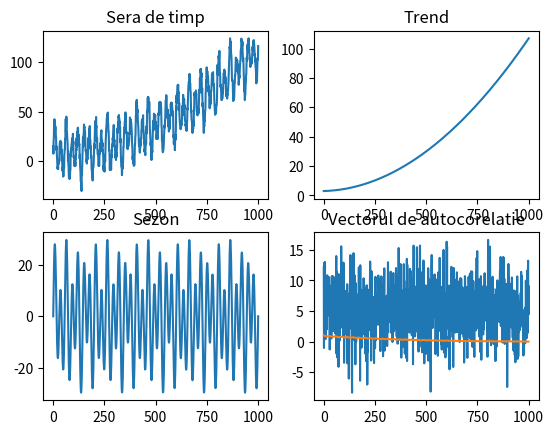

Here is the Python script that generated this plot:
import numpy as np
import matplotlib.pyplot as plt


def a(t, seria, trend, sezon, variatii):
    plt.subplot(221).plot(t, seria)
    plt.title("Sera de timp")
    plt.subplot(222).plot(t, trend)
    plt.title("Trend")
    plt.subplot(223).plot(t, sezon)
    plt.title("Sezon")
    plt.subplot(224).plot(t, variatii)
    plt.title("Variatii")
    plt.show()

def autocorr(x):
    result = np.correlate(x, x, mode='full')
    return result[result.size//2:]

def b(seria):
    autocorrect_vecotr= autocorr(seria)
    autocorrect_vecotr /= np.max(autocorrect_vecotr)
    plt.plot(autocorrect_vecotr)
    plt.title("Vectorul de autocorelatie")
    plt.show()

def main():
    N  = 1000

    t = np.linspace(0, N, N)

    trend = 0.0001 * t * t + 0.004 * t + 3
    sezon = 10 * np.sin(2 * np.pi * 20 * t) + 20 * np.sin(2 * np.pi * 35 * t)
    variatii = np.random.normal(5, 4, size=N)

    seria = trend + sezon + variatii

    a(t, seria, trend, sezon, variatii)
    b(seria)

if __name__ == "__main__":
    main()


